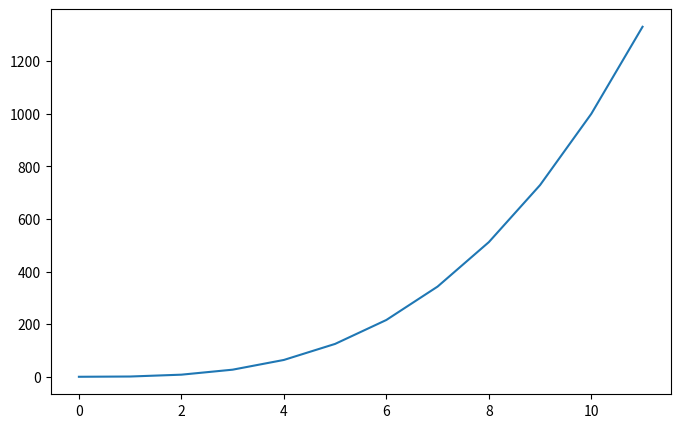
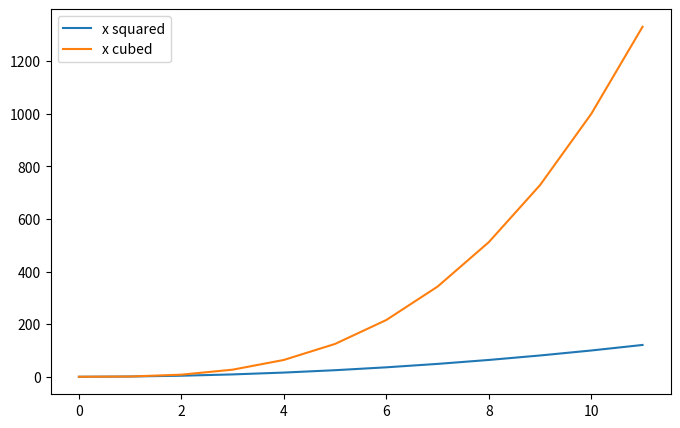
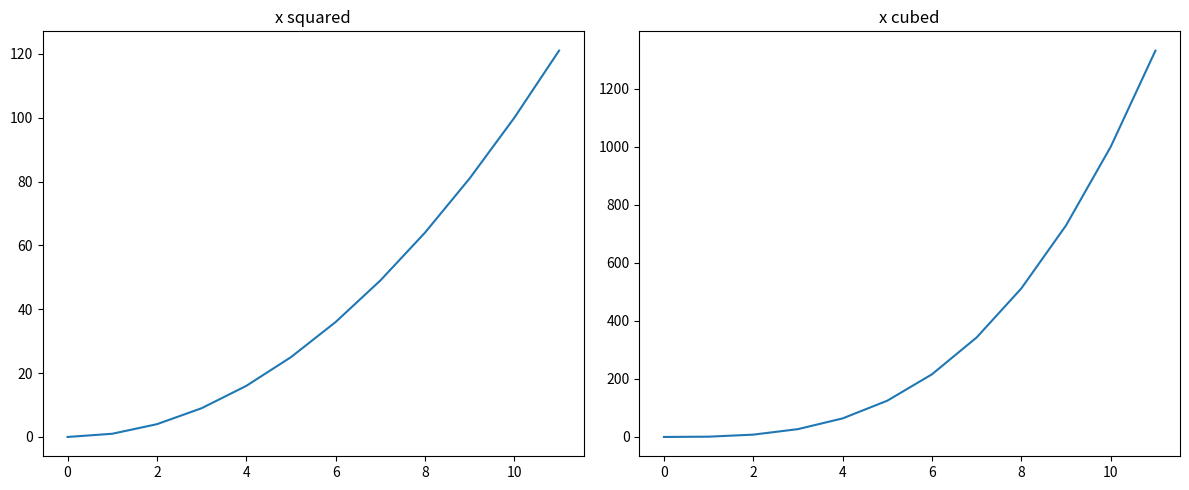
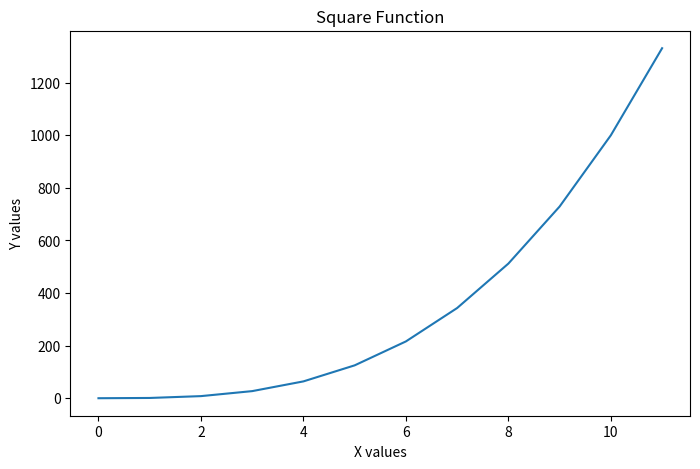
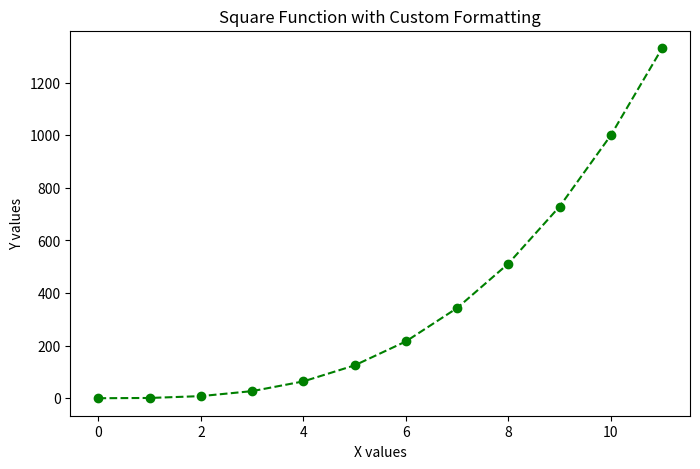

The matplotlib source for these figures, in order:
import matplotlib.pyplot as plt
import numpy as np

x = np.arange(0, 12)  # x values from 0 to 10
y = x ** 3  # y values as the square of x

# Create line chart
plt.figure(figsize=(8, 5))
plt.plot(x, y)
plt.show()


#Multiple Lines in a Single Plot

x = np.arange(0, 12)
y1 = x ** 2
y2 = x ** 3

plt.figure(figsize=(8, 5))
plt.plot(x, y1, label='x squared')
plt.plot(x, y2, label='x cubed')

plt.legend()
plt.show()


# SUBPLOTS

x = np.arange(0, 12)
y1 = x ** 2
y2 = x ** 3

plt.figure(figsize=(12, 5))
# First subplot
plt.subplot(1, 2, 1)
plt.plot(x, y1)
plt.title('x squared')

# Second subplot
plt.subplot(1, 2, 2)
plt.plot(x, y2)
plt.title('x cubed')

plt.tight_layout()
plt.show()


# Adding Information to the Chart

x = np.arange(0, 12)
y = x ** 3
plt.figure(figsize=(8, 5))
plt.plot(x, y)

# Add title and labels
plt.title('Square Function')
plt.xlabel('X values')
plt.ylabel('Y values')
plt.show()


# Changing Formatting and Adding Markers
x = np.arange(0, 12)
y = x ** 3

# Create line chart with custom formatting
plt.figure(figsize=(8, 5))
plt.plot(x, y, linestyle='--', color='green', marker='o') 

# Add title and labels
plt.title('Square Function with Custom Formatting')
plt.xlabel('X values')
plt.ylabel('Y values')
plt.show()


